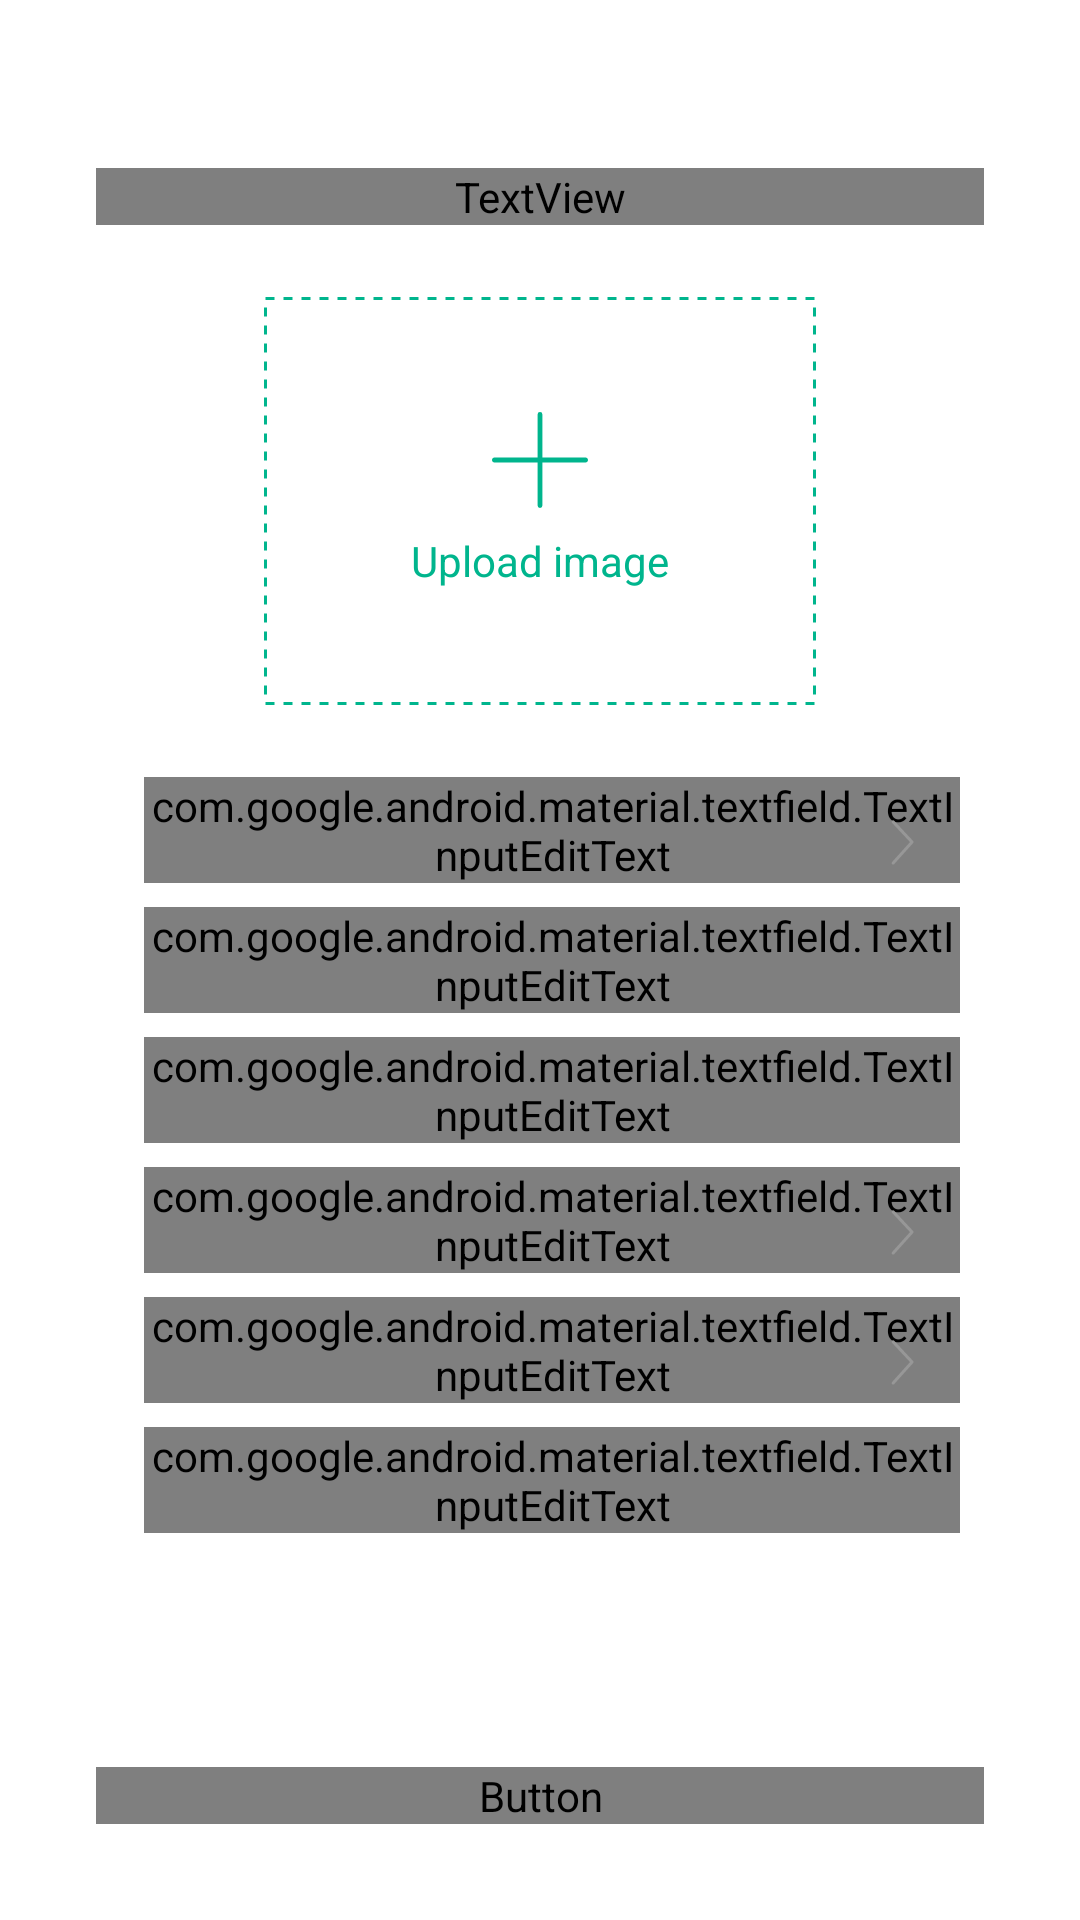

This screen was rendered from an Android layout file. Write that file and the resources it references.
<!-- AndroidManifest.xml: application theme AppTheme -->
<!-- res/layout/add_service_fragment.xml -->
<?xml version="1.0" encoding="utf-8"?>
<layout>
    <data>
        <variable
            name="viewModel"
            type="com.napptilians.features.viewmodel.AddServiceViewModel" />
    </data>

    <LinearLayout xmlns:android="http://schemas.android.com/apk/res/android"
        android:layout_width="match_parent"
        android:layout_height="match_parent"
        android:background="@android:color/white"
        android:orientation="vertical"
        android:padding="@dimen/margin_xlarge">

        <TextView
            android:id="@+id/loginText"
            style="@style/App.AddService"
            android:layout_marginTop="@dimen/margin_large"
            android:text="@string/add_service" />

        <ScrollView
            android:layout_width="match_parent"
            android:layout_height="wrap_content"
            android:layout_weight="1">

            <LinearLayout
                android:layout_width="match_parent"
                android:layout_height="wrap_content"
                android:orientation="vertical">

                <RelativeLayout
                    android:layout_width="wrap_content"
                    android:layout_height="wrap_content"
                    android:layout_gravity="center">

                    <LinearLayout
                        android:id="@+id/uploadImageBox"
                        style="@style/App.AddService.ImageBox"
                        android:layout_margin="@dimen/margin_large"
                        android:padding="@dimen/margin_medium">

                        <TextView
                            android:layout_width="wrap_content"
                            android:layout_height="wrap_content"
                            android:drawableTop="@drawable/ic_add_picture"
                            android:drawablePadding="@dimen/margin_small"
                            android:gravity="center_vertical"
                            android:text="@string/upload_image"
                            android:textColor="@color/colorPrimary"
                            android:textSize="@dimen/text_size_m" />

                    </LinearLayout>

                    <ImageView
                        android:id="@+id/serviceImageView"
                        android:layout_width="wrap_content"
                        android:layout_height="wrap_content"
                        android:layout_alignStart="@id/uploadImageBox"
                        android:layout_alignTop="@id/uploadImageBox"
                        android:layout_alignEnd="@id/uploadImageBox"
                        android:layout_alignBottom="@id/uploadImageBox"
                        android:scaleType="centerCrop" />

                </RelativeLayout>

                <LinearLayout
                    android:layout_width="match_parent"
                    android:layout_height="wrap_content"
                    android:layout_marginStart="@dimen/margin_medium"
                    android:layout_marginEnd="@dimen/margin_small"
                    android:orientation="vertical">

                    <com.google.android.material.textfield.TextInputLayout
                        android:id="@+id/categoryView"
                        style="@style/App.AddService.Input"
                        android:hint="@string/select_category"
                        android:visibility="gone">

                        <com.google.android.material.textfield.TextInputEditText
                            android:id="@+id/categoryEditText"
                            style="@style/App.AddService.Input"
                            android:inputType="text" />

                    </com.google.android.material.textfield.TextInputLayout>

                    <RelativeLayout
                        android:id="@+id/selectCategoryView"
                        android:layout_width="match_parent"
                        android:layout_height="wrap_content">

                        <com.google.android.material.textfield.TextInputLayout
                            style="@style/App.AddService.Input"
                            android:hint="@string/select_category">

                            <com.google.android.material.textfield.TextInputEditText
                                android:id="@+id/selectCategoryEditText"
                                style="@style/App.AddService.Input"
                                android:clickable="true"
                                android:focusable="false"
                                android:inputType="text" />

                        </com.google.android.material.textfield.TextInputLayout>

                        <ImageView
                            android:layout_width="wrap_content"
                            android:layout_height="wrap_content"
                            android:layout_alignParentEnd="true"
                            android:layout_centerVertical="true"
                            android:padding="@dimen/padding_small"
                            android:src="@drawable/ic_arrow_next" />

                    </RelativeLayout>

                    <com.google.android.material.textfield.TextInputLayout
                        android:id="@+id/serviceTitleInput"
                        style="@style/App.AddService.Input"
                        android:hint="@string/service_title">

                        <com.google.android.material.textfield.TextInputEditText
                            android:id="@+id/serviceTitleEditText"
                            style="@style/App.AddService.Input"
                            android:inputType="text"
                            android:text="@={viewModel.serviceName}" />

                    </com.google.android.material.textfield.TextInputLayout>

                    <com.google.android.material.textfield.TextInputLayout
                        android:id="@+id/selectDateInput"
                        style="@style/App.AddService.Input"
                        android:hint="@string/select_date">

                        <com.google.android.material.textfield.TextInputEditText
                            android:id="@+id/selectDateEditText"
                            style="@style/App.AddService.Input"
                            android:clickable="true"
                            android:focusable="false"
                            android:inputType="date"
                            android:text="@={viewModel.serviceDay}" />

                    </com.google.android.material.textfield.TextInputLayout>

                    <RelativeLayout
                        android:id="@+id/selectSpotsView"
                        android:layout_width="wrap_content"
                        android:layout_height="wrap_content"
                        android:layout_gravity="center">

                        <com.google.android.material.textfield.TextInputLayout
                            style="@style/App.AddService.Input"
                            android:hint="@string/select_spots">

                            <com.google.android.material.textfield.TextInputEditText
                                android:id="@+id/selectSpotsEditText"
                                style="@style/App.AddService.Input"
                                android:clickable="true"
                                android:focusable="false"
                                android:inputType="number" />

                        </com.google.android.material.textfield.TextInputLayout>

                        <ImageView
                            android:layout_width="wrap_content"
                            android:layout_height="wrap_content"
                            android:layout_alignParentEnd="true"
                            android:layout_centerVertical="true"
                            android:padding="@dimen/padding_small"
                            android:src="@drawable/ic_arrow_next" />

                    </RelativeLayout>

                    <RelativeLayout
                        android:id="@+id/selectDurationView"
                        android:layout_width="wrap_content"
                        android:layout_height="wrap_content"
                        android:layout_gravity="center">

                        <com.google.android.material.textfield.TextInputLayout
                            style="@style/App.AddService.Input"
                            android:hint="@string/select_duration">

                            <com.google.android.material.textfield.TextInputEditText
                                android:id="@+id/selectDurationEditText"
                                style="@style/App.AddService.Input"
                                android:clickable="true"
                                android:focusable="false"
                                android:inputType="datetime" />

                        </com.google.android.material.textfield.TextInputLayout>

                        <ImageView
                            android:layout_width="wrap_content"
                            android:layout_height="wrap_content"
                            android:layout_alignParentEnd="true"
                            android:layout_centerVertical="true"
                            android:padding="@dimen/padding_small"
                            android:src="@drawable/ic_arrow_next" />

                    </RelativeLayout>

                    <com.google.android.material.textfield.TextInputLayout
                        android:id="@+id/descriptionView"
                        style="@style/App.AddService.Input"
                        android:hint="@string/description">

                        <com.google.android.material.textfield.TextInputEditText
                            android:id="@+id/descriptionEditText"
                            style="@style/App.AddService.Input"
                            android:inputType="textMultiLine"
                            android:text="@={viewModel.serviceDescription}" />

                    </com.google.android.material.textfield.TextInputLayout>

                </LinearLayout>

            </LinearLayout>

        </ScrollView>

        <Button
            android:id="@+id/createEventButton"
            style="@style/App.AddService.Button"
            android:layout_marginTop="@dimen/margin_small"
            android:enabled="@{viewModel.isValidService}"
            android:text="@string/add_service" />

    </LinearLayout>
</layout>
<!-- resources referenced by this layout -->
<resources>
  <color name="colorPrimary">@color/green</color>
  <dimen name="margin_large">24dp</dimen>
  <dimen name="margin_medium">16dp</dimen>
  <dimen name="margin_small">8dp</dimen>
  <dimen name="margin_xlarge">32dp</dimen>
  <dimen name="padding_small">8dp</dimen>
  <dimen name="text_size_m">14sp</dimen>
  <string name="add_service">Create event</string>
  <string name="description">Description</string>
  <string name="select_category">Select category</string>
  <string name="select_date">Select start time</string>
  <string name="select_duration">Select duration</string>
  <string name="select_spots">Select available spots</string>
  <string name="service_title">Event title</string>
  <string name="upload_image">Upload image</string>
  <style name="App.AddService">
          <item name="android:layout_width">match_parent</item>
          <item name="android:layout_height">wrap_content</item>
          <item name="android:textSize">@dimen/text_size_xl</item>
          <item name="android:fontFamily">@font/raleway_bold</item>
      </style>
  <style name="App.AddService.Button">
          <item name="android:textSize">@dimen/text_size_m</item>
          <item name="android:fontFamily">@font/raleway_extrabold</item>
          <item name="android:textColor">@android:color/white</item>
          <item name="android:background">@drawable/filled_button_bg</item>
      </style>
  <style name="App.AddService.ImageBox">
          <item name="android:layout_width">@dimen/dashed_box_width</item>
          <item name="android:layout_height">@dimen/dashed_box_height</item>
          <item name="android:layout_gravity">center_horizontal</item>
          <item name="android:gravity">center</item>
          <item name="android:background">@drawable/bg_dashed_rectangle</item>
      </style>
  <style name="App.AddService.Input">
          <item name="android:textSize">@dimen/text_size_m</item>
          <item name="android:textColorHint">@color/hintGray</item>
          <item name="android:fontFamily">@font/raleway_medium</item>
          <item name="android:layout_marginBottom">@dimen/margin_xsmall</item>
          <item name="android:imeOptions">actionDone</item>
      </style>
  <style name="AppTheme" parent="Theme.AppCompat.Light.DarkActionBar">
          
          <item name="colorPrimary">@color/colorPrimary</item>
          <item name="colorPrimaryDark">@color/green</item>
          <item name="colorAccent">@color/colorAccent</item>
      </style>
  <color name="green">#00B58D</color>
  <dimen name="text_size_xl">24sp</dimen>
  <dimen name="dashed_box_width">184dp</dimen>
  <dimen name="dashed_box_height">136dp</dimen>
  <color name="hintGray">#9b9b9b</color>
  <dimen name="margin_xsmall">4dp</dimen>
  <color name="colorAccent">@color/green</color>
  <!-- drawable filled_button_bg_pressed (drawable) -->
  <?xml version="1.0" encoding="utf-8"?>
  <shape xmlns:android="http://schemas.android.com/apk/res/android"
      android:shape="rectangle">
      <corners android:radius="@dimen/button_radius" />
      <solid android:color="@color/greenDark" />
  </shape>
  <!-- drawable filled_button_bg_normal (drawable) -->
  <?xml version="1.0" encoding="utf-8"?>
  <shape xmlns:android="http://schemas.android.com/apk/res/android"
      android:shape="rectangle">
      <corners android:radius="@dimen/button_radius" />
      <gradient
          android:angle="270"
          android:endColor="#00a580"
          android:startColor="#00d9a9" />
  </shape>
  <dimen name="button_border_width">1dp</dimen>
  <dimen name="dashed_rectangle_dash_gap_size">3dp</dimen>
  <dimen name="dashed_rectangle_dash_width">3dp</dimen>
  <dimen name="button_radius">28dp</dimen>
  <color name="greenDark">#00A47F</color>
</resources>
